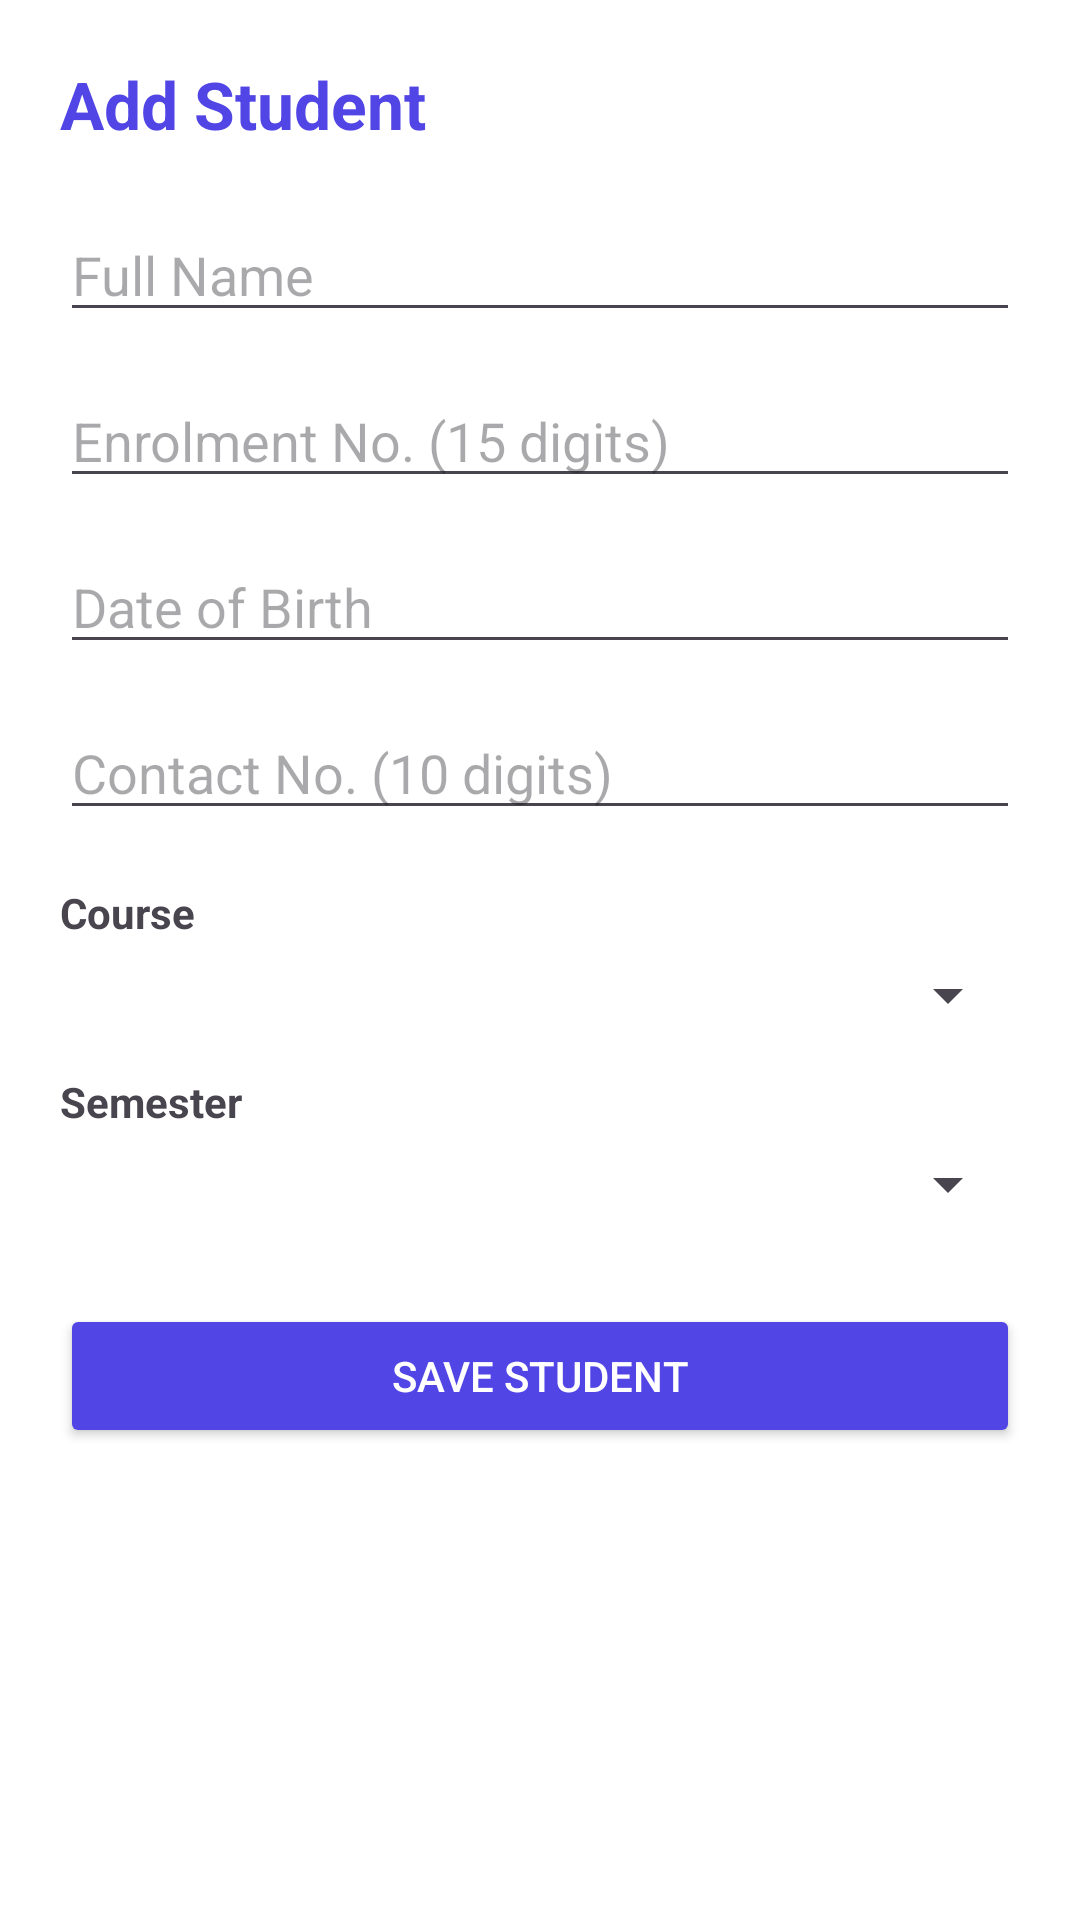

Reconstruct the res/layout file that produces this screen, plus the resources it refers to.
<!-- AndroidManifest.xml: application theme Theme.StudentInfo -->
<!-- res/layout/activity_add.xml -->
<?xml version="1.0" encoding="utf-8"?>
<ScrollView xmlns:android="http://schemas.android.com/apk/res/android"
    xmlns:tools="http://schemas.android.com/tools"
    android:layout_width="match_parent"
    android:layout_height="match_parent"
    android:background="#FFFFFF"
    tools:context=".AddActivity">

    <LinearLayout
        android:layout_width="match_parent"
        android:layout_height="wrap_content"
        android:orientation="vertical"
        android:padding="20dp">

        <TextView
            android:layout_width="wrap_content"
            android:layout_height="wrap_content"
            android:text="Add Student"
            android:textSize="22sp"
            android:textStyle="bold"
            android:textColor="#5145E5" />

        <EditText
            android:id="@+id/etName"
            android:layout_width="match_parent"
            android:layout_height="wrap_content"
            android:layout_marginTop="20dp"
            android:hint="Full Name"
            android:inputType="textPersonName" />

        <EditText
            android:id="@+id/etEnrollment"
            android:layout_width="match_parent"
            android:layout_height="wrap_content"
            android:layout_marginTop="14dp"
            android:hint="Enrolment No. (15 digits)"
            android:inputType="number"
            android:maxLength="15" />

        <EditText
            android:id="@+id/etDob"
            android:layout_width="match_parent"
            android:layout_height="wrap_content"
            android:layout_marginTop="14dp"
            android:focusable="false"
            android:hint="Date of Birth"
            android:inputType="none" />

        <EditText
            android:id="@+id/etContact"
            android:layout_width="match_parent"
            android:layout_height="wrap_content"
            android:layout_marginTop="14dp"
            android:hint="Contact No. (10 digits)"
            android:inputType="phone"
            android:maxLength="10" />

        <TextView
            android:layout_width="wrap_content"
            android:layout_height="wrap_content"
            android:layout_marginTop="18dp"
            android:text="Course"
            android:textStyle="bold" />

        <Spinner
            android:id="@+id/spCourse"
            android:layout_width="match_parent"
            android:layout_height="wrap_content"
            android:layout_marginTop="6dp" />

        <TextView
            android:layout_width="wrap_content"
            android:layout_height="wrap_content"
            android:layout_marginTop="14dp"
            android:text="Semester"
            android:textStyle="bold" />

        <Spinner
            android:id="@+id/spSemester"
            android:layout_width="match_parent"
            android:layout_height="wrap_content"
            android:layout_marginTop="6dp" />

        <Button
            android:id="@+id/saveBtn"
            android:layout_width="match_parent"
            android:layout_height="wrap_content"
            android:layout_marginTop="28dp"
            android:backgroundTint="#5145E5"
            android:text="Save Student"
            android:textColor="#FFFFFF" />

    </LinearLayout>

</ScrollView>
<!-- resources referenced by this layout -->
<resources>
  <style name="Theme.StudentInfo" parent="Base.Theme.StudentInfo" />
  <style name="Base.Theme.StudentInfo" parent="Theme.Material3.DayNight.NoActionBar">
          
          
      </style>
</resources>
